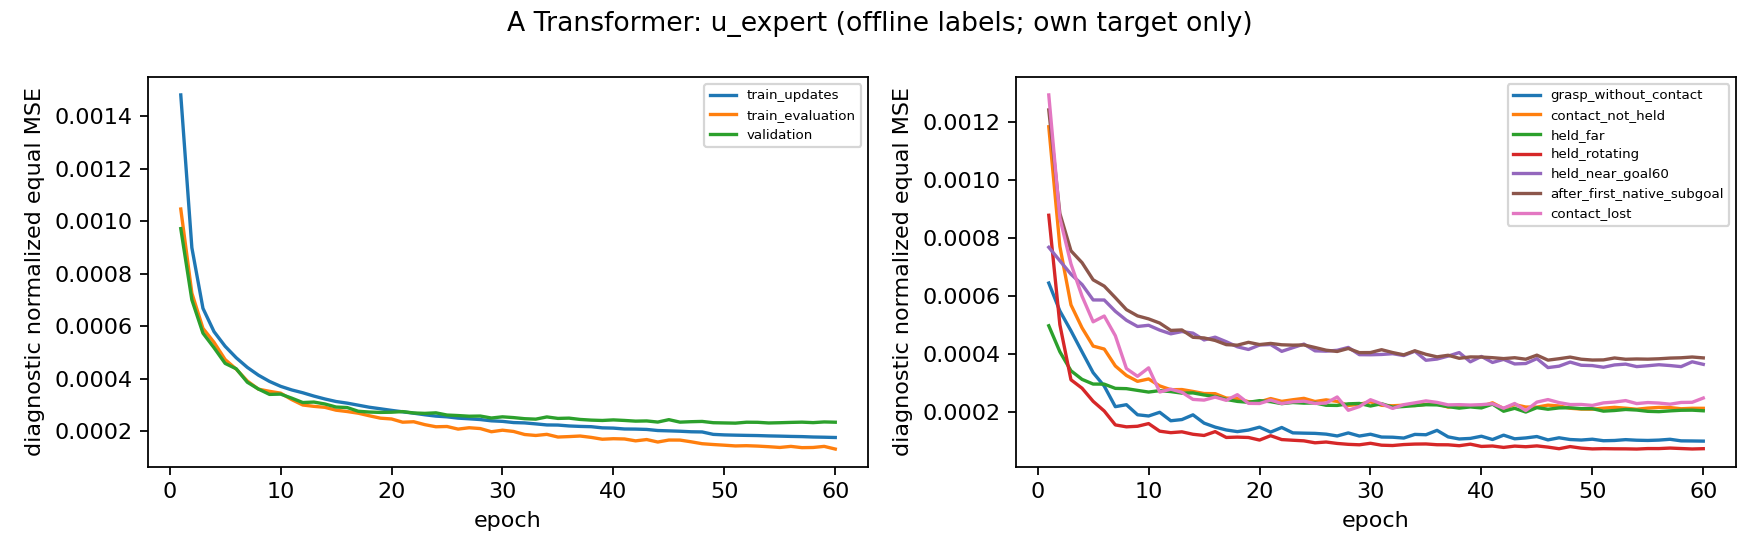

Source data for this figure (header and first rows):
component, role, target, epoch, split, family, phase, samples, arm_rmse_rad, hand_rmse_rad, normalized_equal_mse
Transformer, A, u_expert, 1, train_evaluation, __all__, __all__, 649, 0.0009391, 0.02426, 0.001046
Transformer, A, u_expert, 1, train_evaluation, __all__, after_first_native_subgoal, 190, 0.00113, 0.02327, 0.001442
Transformer, A, u_expert, 1, train_evaluation, __all__, contact_lost, 36, 0.0009525, 0.02903, 0.001287
Transformer, A, u_expert, 1, train_evaluation, __all__, contact_not_held, 122, 0.0007735, 0.02835, 0.001227
Transformer, A, u_expert, 1, train_evaluation, __all__, grasp_without_contact, 131, 0.0008097, 0.01869, 0.0005096
Transformer, A, u_expert, 1, train_evaluation, __all__, held_far, 11, 0.0006707, 0.02112, 0.0005214
Transformer, A, u_expert, 1, train_evaluation, __all__, held_near_goal60, 71, 0.001074, 0.02191, 0.0007849
Transformer, A, u_expert, 1, train_evaluation, __all__, held_rotating, 88, 0.0007647, 0.02739, 0.0009139
Transformer, A, u_expert, 1, train_evaluation, layout10_train_28817000, __all__, 296, 0.0008969, 0.02306, 0.0008626
Transformer, A, u_expert, 1, train_evaluation, layout10_train_28817000, after_first_native_subgoal, 75, 0.001119, 0.02234, 0.001125
Transformer, A, u_expert, 1, train_evaluation, layout10_train_28817000, contact_lost, 1, 0.0006833, 0.02264, 0.0007837
Transformer, A, u_expert, 1, train_evaluation, layout10_train_28817000, contact_not_held, 55, 0.0007136, 0.02829, 0.001223
Transformer, A, u_expert, 1, train_evaluation, layout10_train_28817000, grasp_without_contact, 65, 0.0008073, 0.01802, 0.0004752
Transformer, A, u_expert, 1, train_evaluation, layout10_train_28817000, held_far, 10, 0.0006122, 0.02086, 0.0004646
Transformer, A, u_expert, 1, train_evaluation, layout10_train_28817000, held_near_goal60, 48, 0.001037, 0.02151, 0.0008671
Transformer, A, u_expert, 1, train_evaluation, layout10_train_28817000, held_rotating, 42, 0.0006555, 0.02574, 0.0006126
Transformer, A, u_expert, 1, train_evaluation, layout10_train_28817001, __all__, 353, 0.000973, 0.02522, 0.001199
Transformer, A, u_expert, 1, train_evaluation, layout10_train_28817001, after_first_native_subgoal, 115, 0.001137, 0.02386, 0.001648
Transformer, A, u_expert, 1, train_evaluation, layout10_train_28817001, contact_lost, 35, 0.0009591, 0.02919, 0.001302
Transformer, A, u_expert, 1, train_evaluation, layout10_train_28817001, contact_not_held, 67, 0.0008195, 0.02839, 0.00123
Transformer, A, u_expert, 1, train_evaluation, layout10_train_28817001, grasp_without_contact, 66, 0.0008121, 0.01932, 0.0005434
Transformer, A, u_expert, 1, train_evaluation, layout10_train_28817001, held_far, 1, 0.001096, 0.02351, 0.00109
Transformer, A, u_expert, 1, train_evaluation, layout10_train_28817001, held_near_goal60, 23, 0.001148, 0.02273, 0.0006134
Transformer, A, u_expert, 1, train_evaluation, layout10_train_28817001, held_rotating, 46, 0.0008522, 0.02881, 0.001189
Transformer, A, u_expert, 1, train_updates, __all__, __all__, 55081, 0.001365, 0.02834, 0.00148
Transformer, A, u_expert, 1, train_updates, __all__, after_first_native_subgoal, 18148, 0.001427, 0.0273, 0.001851
Transformer, A, u_expert, 1, train_updates, __all__, contact_lost, 4391, 0.00138, 0.03106, 0.0014
Transformer, A, u_expert, 1, train_updates, __all__, contact_not_held, 11385, 0.001334, 0.03224, 0.001566
Transformer, A, u_expert, 1, train_updates, __all__, grasp_without_contact, 5695, 0.001433, 0.02334, 0.0008581
Transformer, A, u_expert, 1, train_updates, __all__, held_far, 668, 0.001273, 0.02541, 0.001023
Transformer, A, u_expert, 1, train_updates, __all__, held_near_goal60, 7418, 0.001332, 0.02376, 0.001219
Transformer, A, u_expert, 1, train_updates, __all__, held_rotating, 7376, 0.001226, 0.03065, 0.001269
Transformer, A, u_expert, 1, train_updates, layout10_train_28817000, __all__, 2904, 0.001351, 0.02801, 0.001516
Transformer, A, u_expert, 1, train_updates, layout10_train_28817000, after_first_native_subgoal, 989, 0.001398, 0.0271, 0.001885
Transformer, A, u_expert, 1, train_updates, layout10_train_28817000, contact_lost, 226, 0.001499, 0.03055, 0.001271
Transformer, A, u_expert, 1, train_updates, layout10_train_28817000, contact_not_held, 561, 0.001351, 0.03137, 0.001615
Transformer, A, u_expert, 1, train_updates, layout10_train_28817000, grasp_without_contact, 195, 0.00126, 0.02082, 0.0006616
Transformer, A, u_expert, 1, train_updates, layout10_train_28817000, held_far, 55, 0.001042, 0.02483, 0.0009127
Transformer, A, u_expert, 1, train_updates, layout10_train_28817000, held_near_goal60, 422, 0.001326, 0.02381, 0.001413
Transformer, A, u_expert, 1, train_updates, layout10_train_28817000, held_rotating, 456, 0.001261, 0.03078, 0.001252
Transformer, A, u_expert, 1, train_updates, layout10_train_28817001, __all__, 1935, 0.001088, 0.02653, 0.001261
Transformer, A, u_expert, 1, train_updates, layout10_train_28817001, after_first_native_subgoal, 555, 0.001202, 0.0243, 0.001642
Transformer, A, u_expert, 1, train_updates, layout10_train_28817001, contact_lost, 142, 0.001109, 0.03012, 0.001361
Transformer, A, u_expert, 1, train_updates, layout10_train_28817001, contact_not_held, 461, 0.0009041, 0.03033, 0.001242
Transformer, A, u_expert, 1, train_updates, layout10_train_28817001, grasp_without_contact, 209, 0.001157, 0.02139, 0.0007034
Transformer, A, u_expert, 1, train_updates, layout10_train_28817001, held_far, 27, 0.00103, 0.02314, 0.0008298
Transformer, A, u_expert, 1, train_updates, layout10_train_28817001, held_near_goal60, 257, 0.001263, 0.02299, 0.001124
Transformer, A, u_expert, 1, train_updates, layout10_train_28817001, held_rotating, 284, 0.0008732, 0.02881, 0.001077
Transformer, A, u_expert, 1, train_updates, layout10_train_28817002, __all__, 1478, 0.001561, 0.03074, 0.001677
Transformer, A, u_expert, 1, train_updates, layout10_train_28817002, after_first_native_subgoal, 262, 0.001553, 0.02869, 0.002181
Transformer, A, u_expert, 1, train_updates, layout10_train_28817002, contact_lost, 34, 0.001142, 0.02827, 0.001041
Transformer, A, u_expert, 1, train_updates, layout10_train_28817002, contact_not_held, 558, 0.001609, 0.034, 0.001832
Transformer, A, u_expert, 1, train_updates, layout10_train_28817002, grasp_without_contact, 207, 0.001726, 0.02605, 0.001052
Transformer, A, u_expert, 1, train_updates, layout10_train_28817002, held_far, 25, 0.001475, 0.02993, 0.0009912
Transformer, A, u_expert, 1, train_updates, layout10_train_28817002, held_near_goal60, 166, 0.00142, 0.02617, 0.001443
Transformer, A, u_expert, 1, train_updates, layout10_train_28817002, held_rotating, 226, 0.001447, 0.03203, 0.001628
Transformer, A, u_expert, 1, train_updates, layout10_train_28817003, __all__, 1505, 0.001197, 0.02689, 0.0012
Transformer, A, u_expert, 1, train_updates, layout10_train_28817003, after_first_native_subgoal, 496, 0.001245, 0.02443, 0.001242
Transformer, A, u_expert, 1, train_updates, layout10_train_28817003, contact_lost, 106, 0.001185, 0.0327, 0.001539
Transformer, A, u_expert, 1, train_updates, layout10_train_28817003, contact_not_held, 286, 0.001149, 0.03154, 0.001431
... 19,620 more rows
